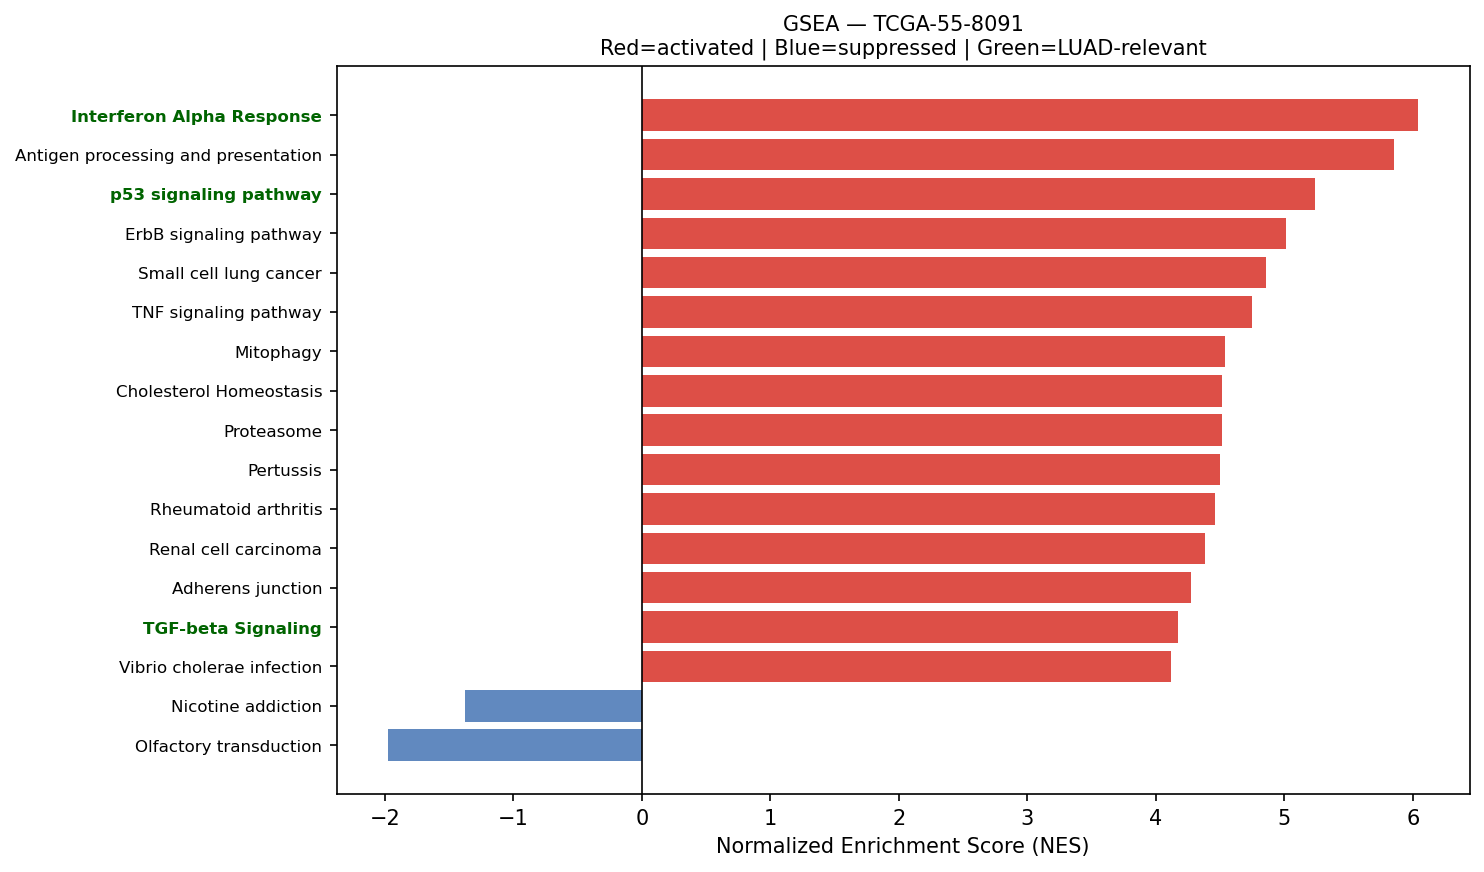

The file beside this chart, header and first rows:
Name	Term	ES	NES	NOM p-val	FDR q-val	FWER p-val	Tag %	Gene %	Lead_genes	gene_set_db	luad_relevant
prerank	Interferon Alpha Response	0.7461	6.042	0.0	0.0	0.0	91/97	23.49%	CD74;B2M;HLA-C;IFITM3;LGALS3BP;BST2;TXNI…	MSigDB_Hallmark_2020	True
prerank	Antigen processing and presentation	0.7367	5.85	0.0	0.0	0.0	39/70	6.21%	HLA-DRA;CD74;HLA-DRB1;B2M;HLA-B;HLA-C;HL…	KEGG_2021_Human	False
prerank	p53 signaling pathway	0.6934	5.238	0.0	0.0	0.0	57/73	23.19%	SFN;IGFBP3;GADD45B;THBS1;GADD45A;CDKN1A;…	KEGG_2021_Human	True
prerank	ErbB signaling pathway	0.637	5.014	0.0	0.0	0.0	69/85	26.16%	JUN;CDKN1A;SHC1;GRB2;AREG;MAPK1;ABL1;ARA…	KEGG_2021_Human	False
prerank	Small cell lung cancer	0.6903	4.857	0.0	0.0	0.0	68/92	21.17%	FN1;LAMB3;CKS2;NFKBIA;GADD45B;GADD45A;CD…	KEGG_2021_Human	False
prerank	TNF signaling pathway	0.6744	4.752	0.0	0.0	0.0	95/112	25.60%	JUNB;NFKBIA;ATF4;MMP14;SOCS3;JUN;CEBPB;I…	KEGG_2021_Human	False
prerank	Mitophagy	0.7282	4.535	0.0	0.0	0.0	61/68	24.42%	UBC;HIF1A;RPS27A;ATF4;UBA52;TOMM7;UBB;JU…	KEGG_2021_Human	False
prerank	Cholesterol Homeostasis	0.7354	4.517	0.0	0.0	0.0	56/74	13.53%	ACTG1;S100A11;LGALS3;ANXA5;CLU;ERRFI1;TN…	MSigDB_Hallmark_2020	False
prerank	Proteasome	0.7906	4.515	0.0	0.0	0.0	39/46	13.35%	PSME1;PSMB4;PSMA7;PSMB3;PSMB5;PSMB7;PSME…	KEGG_2021_Human	False
prerank	Pertussis	0.6507	4.497	0.0	0.0	0.0	51/76	18.19%	C1QA;C1QC;C1QB;C3;C1S;RHOA;SFTPA1;C1R;CD…	KEGG_2021_Human	False
prerank	Rheumatoid arthritis	0.6538	4.458	0.0	0.0	0.0	50/89	13.69%	HLA-DRA;HLA-DRB1;HLA-DRB5;HLA-DPA1;ATP6V…	KEGG_2021_Human	False
prerank	Renal cell carcinoma	0.6777	4.384	0.0	0.0	0.0	55/69	19.99%	HIF1A;RAC1;ELOB;JUN;MET;CDKN1A;EPAS1;TFE…	KEGG_2021_Human	False
prerank	Adherens junction	0.6774	4.275	0.0	0.0	0.0	66/71	27.97%	ACTB;ACTG1;RHOA;RAC1;ACTN4;CDH1;CTNNA1;M…	KEGG_2021_Human	False
prerank	TGF-beta Signaling	0.7694	4.17	0.0	0.0	0.0	43/54	12.26%	RHOA;JUNB;CDH1;THBS1;CTNNB1;ID1;LTBP2;EN…	MSigDB_Hallmark_2020	True
prerank	Vibrio cholerae infection	0.668	4.118	0.0	0.0	0.0	34/50	17.63%	ACTB;ACTG1;ATP6V0E1;ARF1;SEC61A1;PDIA4;S…	KEGG_2021_Human	False
prerank	Bladder cancer	0.7452	4.101	0.0	0.0	0.0	32/41	18.32%	MMP2;TYMP;CDH1;THBS1;CDKN1A;CCND1;MMP9;D…	KEGG_2021_Human	False
prerank	Viral myocarditis	0.7051	4.063	0.0	0.0	0.0	43/57	18.50%	HLA-DRA;HLA-DRB1;ACTB;ACTG1;HLA-B;HLA-C;…	KEGG_2021_Human	False
prerank	ECM-receptor interaction	0.572	3.992	0.0	0.0	0.0	48/88	19.93%	COL1A1;TNC;COL1A2;SPP1;FN1;SDC4;LAMB3;CO…	KEGG_2021_Human	False
prerank	Chagas disease	0.6219	3.946	0.0	0.0	0.0	78/101	26.77%	CALR;C1QA;C1QC;C1QB;C3;NFKBIA;JUN;GNAI2;…	KEGG_2021_Human	False
prerank	Wnt-beta Catenin Signaling	0.5956	3.88	0.0	0.0	0.0	37/42	33.60%	CTNNB1;NCSTN;NCOR2;FZD1;RBPJ;JAG1;CUL1;M…	MSigDB_Hallmark_2020	True
prerank	RNA degradation	0.6739	3.866	0.0	0.0	0.0	63/76	21.89%	ENO1;PABPC1;HSPD1;BTG2;TOB2;HSPA9;BTG1;X…	KEGG_2021_Human	False
prerank	Malaria	0.5712	3.81	0.0	0.0	0.0	36/50	27.62%	SDC1;CD81;THBS1;MET;ICAM1;CCL2;THBS2;ITG…	KEGG_2021_Human	False
prerank	Reactive Oxygen Species Pathway	0.7379	3.8	0.0	0.0	0.0	43/48	22.14%	FTL;TXN;PRDX1;PRDX6;GPX4;JUNB;SOD1;G6PD;…	MSigDB_Hallmark_2020	False
prerank	Angiogenesis	0.7373	3.798	0.0	0.0	0.0	26/36	14.96%	TIMP1;COL3A1;SPP1;LUM;APP;S100A4;POSTN;T…	MSigDB_Hallmark_2020	True
prerank	Inflammatory bowel disease	0.5828	3.796	0.0	0.0	0.0	45/63	29.47%	HLA-DRA;HLA-DRB1;HLA-DRB5;HLA-DPA1;HLA-D…	KEGG_2021_Human	False
prerank	IL-17 signaling pathway	0.6033	3.795	0.0	0.0	0.0	68/94	24.71%	S100A9;HSP90AA1;HSP90AB1;HSP90B1;JUND;NF…	KEGG_2021_Human	False
prerank	VEGF signaling pathway	0.6409	3.768	0.0	0.0	0.0	49/59	26.16%	HSPB1;RAC1;MAPKAPK2;MAPKAPK3;PTGS2;RAC2;…	KEGG_2021_Human	False
prerank	Hematopoietic cell lineage	0.5576	3.731	0.0	0.0	0.0	58/96	24.46%	HLA-DRA;HLA-DRB1;HLA-DRB5;HLA-DPA1;HLA-D…	KEGG_2021_Human	False
prerank	Prolactin signaling pathway	0.4938	3.731	0.0	0.0	0.0	44/70	20.24%	SOCS3;STAT1;FOS;SHC1;CCND1;GRB2;STAT3;NF…	KEGG_2021_Human	False
prerank	B cell receptor signaling pathway	0.6542	3.714	0.0	0.0	0.0	68/79	28.09%	NFKBIA;RAC1;IFITM1;CD81;JUN;FOS;LYN;GRB2…	KEGG_2021_Human	False
prerank	Endometrial cancer	0.6588	3.688	0.0	0.0	0.0	50/58	26.16%	GADD45B;CDH1;CTNNA1;CTNNB1;GADD45A;CDKN1…	KEGG_2021_Human	False
prerank	Protein export	0.8384	3.65	0.0	0.0	0.0	19/23	10.29%	HSPA5;SEC61A1;SEC61B;SRP14;SRP9;SRPRA;SE…	KEGG_2021_Human	False
prerank	Parathyroid hormone synthesis, secretion…	0.56	3.616	0.0	0.0	0.0	65/105	20.37%	SLC34A2;JUND;RHOA;ATF4;MMP14;EGR1;GNAI2;…	KEGG_2021_Human	False
prerank	Various types of N-glycan biosynthesis	0.6361	3.602	0.0	0.0	0.0	31/39	27.18%	DAD1;RPN2;RPN1;DDOST;B4GALT1;STT3B;HEXB;…	KEGG_2021_Human	False
prerank	Ferroptosis	0.7119	3.596	0.0	0.0	0.0	34/41	18.47%	FTL;SAT1;CP;GPX4;PRNP;FTH1;SLC3A2;ACSL1;…	KEGG_2021_Human	False
prerank	N-Glycan biosynthesis	0.6782	3.592	0.0	0.0	0.0	37/50	21.29%	DAD1;RPN2;GANAB;RPN1;DDOST;B4GALT1;STT3B…	KEGG_2021_Human	False
prerank	Glycosaminoglycan biosynthesis	0.6106	3.554	0.0	0.0	0.0	44/53	29.73%	CHPF;B4GALT1;ST3GAL1;CHPF2;B3GAT3;CHST15…	KEGG_2021_Human	False
prerank	Epithelial cell signaling in Helicobacte…	0.6672	3.524	0.0	0.0	0.0	49/70	21.31%	ATP6V0E1;NFKBIA;RAC1;JUN;MET;ATP6V1F;CXC…	KEGG_2021_Human	False
prerank	Thyroid cancer	0.7594	3.484	0.0	0.0	0.0	27/37	14.54%	GADD45B;CDH1;CTNNB1;GADD45A;CDKN1A;GADD4…	KEGG_2021_Human	False
prerank	Complement and coagulation cascades	0.4952	3.479	0.0	0.0	0.0	39/85	14.34%	SERPINA1;C1QA;C1QC;C1QB;C3;PLAU;A2M;C1S;…	KEGG_2021_Human	False
prerank	Cysteine and methionine metabolism	0.5515	3.479	0.0	0.0	0.0	32/49	20.46%	LDHA;AHCYL2;MDH2;AHCYL1;MAT2A;BHMT2;GOT2…	KEGG_2021_Human	False
prerank	Glutathione metabolism	0.5883	3.45	0.0	0.0	0.0	30/56	11.88%	GPX1;GSTP1;PRDX6;GPX4;PGD;G6PD;GPX3;LAP3…	KEGG_2021_Human	False
prerank	Basal cell carcinoma	0.5328	3.402	0.0	0.0	0.0	38/63	27.83%	GADD45B;CTNNB1;GADD45A;CDKN1A;GADD45G;WN…	KEGG_2021_Human	False
prerank	Propanoate metabolism	0.6128	3.383	0.0	0.0	0.0	26/34	28.34%	LDHA;ECHS1;HADHA;SUCLG2;SUCLG1;DLD;ECHDC…	KEGG_2021_Human	False
prerank	Nucleotide excision repair	0.6026	3.378	0.0	0.0	0.0	38/46	28.80%	RAD23B;PCNA;CETN2;RAD23A;RBX1;RPA2;POLE3…	KEGG_2021_Human	False
prerank	Notch Signaling	0.7332	3.369	0.0	0.0	0.0	29/32	23.22%	APH1A;CCND1;RBX1;NOTCH3;SKP1;FZD1;HES1;F…	MSigDB_Hallmark_2020	True
prerank	Biosynthesis of unsaturated fatty acids	0.6693	3.341	0.0	0.0	0.0	22/27	27.61%	SCD;ELOVL1;ELOVL5;SCP2;HSD17B4;HACD2;ACO…	KEGG_2021_Human	False
prerank	Fanconi anemia pathway	0.4791	3.272	0.0	0.0	0.0	39/54	32.22%	RPA2;HES1;USP1;CENPX;TELO2;RPA1;ERCC1;FA…	KEGG_2021_Human	False
prerank	SNARE interactions in vesicular transpor…	0.7335	3.249	0.0	0.0	0.0	31/33	25.23%	VAMP8;VAMP3;VAMP5;BET1L;STX5;STX4;VAMP7;…	KEGG_2021_Human	False
prerank	Amino sugar and nucleotide sugar metabol…	0.6825	3.248	0.0	0.0	0.0	43/48	27.33%	UGDH;CYB5R3;HEXB;GPI;UGP2;HK1;GNPDA1;UAP…	KEGG_2021_Human	False
prerank	Steroid biosynthesis	0.7088	3.242	0.0	0.0	0.0	14/20	13.01%	MSMO1;DHCR24;CYP24A1;FDFT1;LIPA;DHCR7;NS…	KEGG_2021_Human	False
prerank	RNA polymerase	0.712	3.24	0.0	0.0	0.0	28/31	25.94%	POLR2L;POLR2E;POLR2J;POLR2K;POLR2G;POLR2…	KEGG_2021_Human	True
prerank	Mismatch repair	0.6732	3.205	0.0	0.0	0.0	21/23	28.31%	PCNA;RPA2;POLD2;RFC2;RFC1;SSBP1;RPA1;RPA…	KEGG_2021_Human	False
prerank	Central carbon metabolism in cancer	0.595	3.179	0.0	0.0	0.0	47/70	18.16%	PKM;LDHA;HIF1A;G6PD;MET;PDGFRB;IDH2;IDH1…	KEGG_2021_Human	False
prerank	Base excision repair	0.6859	3.17	0.0	0.0	0.0	31/33	28.80%	APEX1;PCNA;PARP3;POLE3;POLE4;HMGB1;POLD2…	KEGG_2021_Human	False
prerank	Valine, leucine and isoleucine degradati…	0.584	3.169	0.0	0.0	0.0	36/48	23.25%	ECHS1;HSD17B10;HADHA;HMGCS1;ALDH9A1;HIBA…	KEGG_2021_Human	False
prerank	Hedgehog Signaling	0.5618	3.137	0.0	0.0	0.0	20/36	23.65%	MYH9;ETS2;DPYSL2;ADGRG1;NRP1;LDB1;THY1;R…	MSigDB_Hallmark_2020	False
prerank	Allograft rejection	0.7123	3.129	0.0	0.0	0.0	16/35	5.60%	HLA-DRA;HLA-DRB1;HLA-B;HLA-C;HLA-A;HLA-E…	KEGG_2021_Human	False
prerank	Intestinal immune network for IgA produc…	0.6123	3.126	0.0	0.0	0.0	23/45	16.97%	HLA-DRA;HLA-DRB1;HLA-DRB5;PIGR;HLA-DPA1;…	KEGG_2021_Human	True
prerank	Ether lipid metabolism	0.4201	3.11	0.0	0.0	0.0	20/49	17.34%	LPCAT1;PLD3;PLA2G4A;PLPP1;PAFAH1B2;PLPP2…	KEGG_2021_Human	False
... 83 more rows
